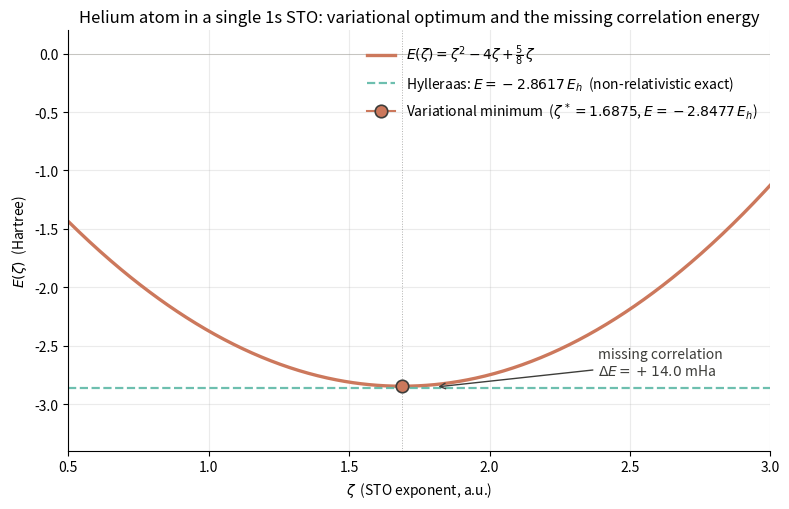

Write the Python code that produced this figure. (Note: this script raises an exception after producing the figure.)
"""
02-helium-sto.py
================

Variational ground-state energy of the helium atom in a
*minimal* Slater-type-orbital (STO) basis: one normalised 1s STO

    phi(r) = (zeta^3 / pi)^(1/2) exp(-zeta r)

for each of the two electrons.  The two electrons are paired in a
single spatial orbital, forming a closed-shell singlet.  The
spatial part of the wavefunction is therefore simply the product
phi(r_1) phi(r_2), and the only variational parameter is zeta.

The Hamiltonian is

    H = -1/2 nabla_1^2 - 1/2 nabla_2^2
        - Z / r_1 - Z / r_2
        + 1 / r_12

with Z = 2 for helium.  The closed-shell singlet expectation value
of H in the single-orbital ansatz is (Slater, "Quantum Theory of
Atomic Structure", vol. 1, ch. 8)

    E(zeta) = 2 h_11(zeta) + J_11(zeta)

where, for a normalised 1s STO with exponent zeta on a nucleus of
charge Z,

    h_11(zeta) = <1s | -1/2 nabla^2 - Z/r | 1s>
               = zeta^2 / 2 - Z * zeta                (a.u.)

    J_11(zeta) = <1s 1s | 1/r_12 | 1s 1s> = 5 zeta / 8   (a.u.)

For Z = 2 this gives

    E(zeta) = zeta^2 - 4 zeta + 5 zeta / 8 = zeta^2 - (27/8) zeta.

The minimum is at dE/dzeta = 0 -> zeta* = 27/16 = 1.6875, with

    E_min = E(zeta*) = -729 / 256 = -2.84766 Hartree.

The "exact" non-relativistic helium ground-state energy is
-2.86168 Hartree (Hylleraas 1929; the modern value is
-2.90372... once relativistic + QED corrections are added, but
the variational reference is the non-relativistic Hylleraas
number).  The 0.014 Ha gap is the *missing correlation energy*
in this minimal basis: a single Slater determinant built from
one STO cannot describe the instantaneous electron-electron
cusp.

What this script does:

  1.  Plots E(zeta) for zeta in [0.5, 3.0] Hartree.
  2.  Marks the variational minimum with a coral dot.
  3.  Draws a horizontal dashed line at the Hylleraas reference
      E = -2.8617 Ha, so the missing correlation energy is
      immediately readable off the figure.
  4.  Prints the optimum, E_min, and the missing correlation
      energy (E_min - E_Hylleraas).

Why this script lives in chapter 02:

    Section 2.x (the many-body problem) introduces the electron-
    electron repulsion 1/r_12 as the source of "correlation", the
    effect absent from mean-field / single-determinant pictures.
    Helium in one STO is the simplest closed-shell 2-electron
    problem where 1/r_12 contributes a non-zero, zeta-dependent
    matrix element, and where the variational optimum is
    computable by hand.

Dependencies: numpy, matplotlib (headless via Agg).

Run from the repo root:

    python dft_notes/python_codes/chapter_02/02-helium-sto.py

Writes its plot to:

    dft_notes/python_codes/chapter_02/plots/02-helium-sto.png
"""

import os
import numpy as np
import matplotlib

matplotlib.use("Agg")  # headless - no display required
import matplotlib.pyplot as plt


# ---------------------------------------------------------------------------
# Physical / numerical parameters
# ---------------------------------------------------------------------------
Z_NUC = 2  # helium nuclear charge
Z_RANGE = (0.5, 3.0)  # STO exponent grid
N_Z = 601  # grid points
E_HYLLERAAS = -2.86168  # Ha, the non-relativistic "exact" helium ground state


def h_11(zeta: np.ndarray) -> np.ndarray:
    """One-electron integral h_11(zeta) = zeta^2/2 - Z*zeta.

    This is <1s| -1/2 nabla^2 - Z/r |1s> for a normalised 1s STO.
    """
    return 0.5 * zeta**2 - Z_NUC * zeta


def J_11(zeta: np.ndarray) -> np.ndarray:
    """Coulomb self-repulsion J_11(zeta) = 5 zeta / 8.

    Derivation: <1s 1s | 1/r_12 | 1s 1s> with a normalised 1s STO.
    Standard Slater integral (Slater, QTAS vol. 1, table 8-1).
    """
    return 5.0 / 8.0 * zeta


def energy(zeta: np.ndarray) -> np.ndarray:
    """Closed-shell singlet variational energy in the 1-STO basis."""
    return 2.0 * h_11(zeta) + J_11(zeta)


def main() -> None:
    zeta = np.linspace(*Z_RANGE, N_Z)
    E = energy(zeta)

    # Closed-form optimum (parabola minimum)
    # E(zeta) = zeta^2 - 2Z*zeta + 5 zeta / 8 = (zeta - (Z - 5/16))^2 - (Z - 5/16)^2
    zeta_opt = Z_NUC - 5.0 / 16.0  # = 27/16 = 1.6875 for Z = 2
    E_min = -((16.0 * Z_NUC - 5.0) ** 2) / 256.0  # = -729/256 = -2.84766 Ha for Z=2
    dE_corr = E_min - E_HYLLERAAS  # positive = missing correlation

    print("Helium 1-STO variational calculation (Z = 2, closed-shell singlet)")
    print(f"  E(zeta) = zeta^2 - 4 zeta + 5 zeta / 8")
    print(
        f"  Optimum zeta*             = {zeta_opt:.6f}   "
        f"(analytic 27/16 = {27.0 / 16.0:.6f})"
    )
    print(
        f"  E_min = E(zeta*)          = {E_min:+.6f} Ha  "
        f"(analytic -729/256 = {-729.0 / 256.0:+.6f})"
    )
    print(f"  Hylleraas reference       = {E_HYLLERAAS:+.6f} Ha")
    print(
        f"  Missing correlation energy= {dE_corr:+.6f} Ha "
        f"( = {dE_corr * 1000:+.3f} mHa )"
    )

    # --- Plot ---------------------------------------------------------
    fig, ax = plt.subplots(figsize=(8, 5.2))

    palette = ["#cc785c", "#5db8a6", "#3d3d3a"]

    # E(zeta) curve
    ax.plot(
        zeta,
        E,
        color=palette[0],
        linewidth=2.4,
        label=r"$E(\zeta) = \zeta^2 - 4\zeta + \frac{5}{8}\,\zeta$",
    )

    # Hylleraas reference
    ax.axhline(
        E_HYLLERAAS,
        color=palette[1],
        linewidth=1.6,
        linestyle="--",
        alpha=0.9,
        label=rf"Hylleraas: $E = {E_HYLLERAAS:+.4f}\,E_h$  "
        rf"(non-relativistic exact)",
    )

    # Variational minimum
    ax.plot(
        zeta_opt,
        E_min,
        marker="o",
        markersize=9,
        color=palette[0],
        markeredgecolor=palette[2],
        markeredgewidth=1.2,
        zorder=5,
        label=rf"Variational minimum  "
        rf"($\zeta^* = {zeta_opt:.4f}$, "
        rf"$E = {E_min:+.4f}\,E_h$)",
    )

    # Vertical guide from x-axis to the minimum
    ax.axvline(zeta_opt, color=palette[2], lw=0.7, alpha=0.4, linestyle=":")
    ax.axhline(0.0, color="#a09d96", lw=0.7, alpha=0.5)

    # Annotate the correlation gap
    ax.annotate(
        rf"missing correlation" "\n" rf"$\Delta E = {dE_corr * 1000:+.1f}$ mHa",
        xy=(zeta_opt + 0.12, (E_min + E_HYLLERAAS) / 2.0),
        xytext=(zeta_opt + 0.7, (E_min + E_HYLLERAAS) / 2.0 + 0.10),
        fontsize=10,
        color=palette[2],
        arrowprops=dict(arrowstyle="->", color=palette[2], lw=1.0),
    )

    ax.set_xlabel(r"$\zeta$  (STO exponent, a.u.)")
    ax.set_ylabel(r"$E(\zeta)$  (Hartree)")
    ax.set_title(
        r"Helium atom in a single 1s STO: variational optimum "
        r"and the missing correlation energy"
    )
    ax.legend(loc="upper right", frameon=False, fontsize=10)
    ax.grid(True, alpha=0.25)
    ax.set_xlim(*Z_RANGE)
    ax.set_ylim(-3.4, 0.2)
    ax.spines["top"].set_visible(False)
    ax.spines["right"].set_visible(False)
    fig.tight_layout()

    here = os.path.dirname(os.path.abspath(__file__))
    plots_dir = os.path.join(here, "plots")
    os.makedirs(plots_dir, exist_ok=True)
    out = os.path.join(plots_dir, "02-helium-sto.png")
    fig.savefig(out, dpi=120, bbox_inches="tight")
    plt.close(fig)
    print(f"\nWrote {out}")


if __name__ == "__main__":
    main()
